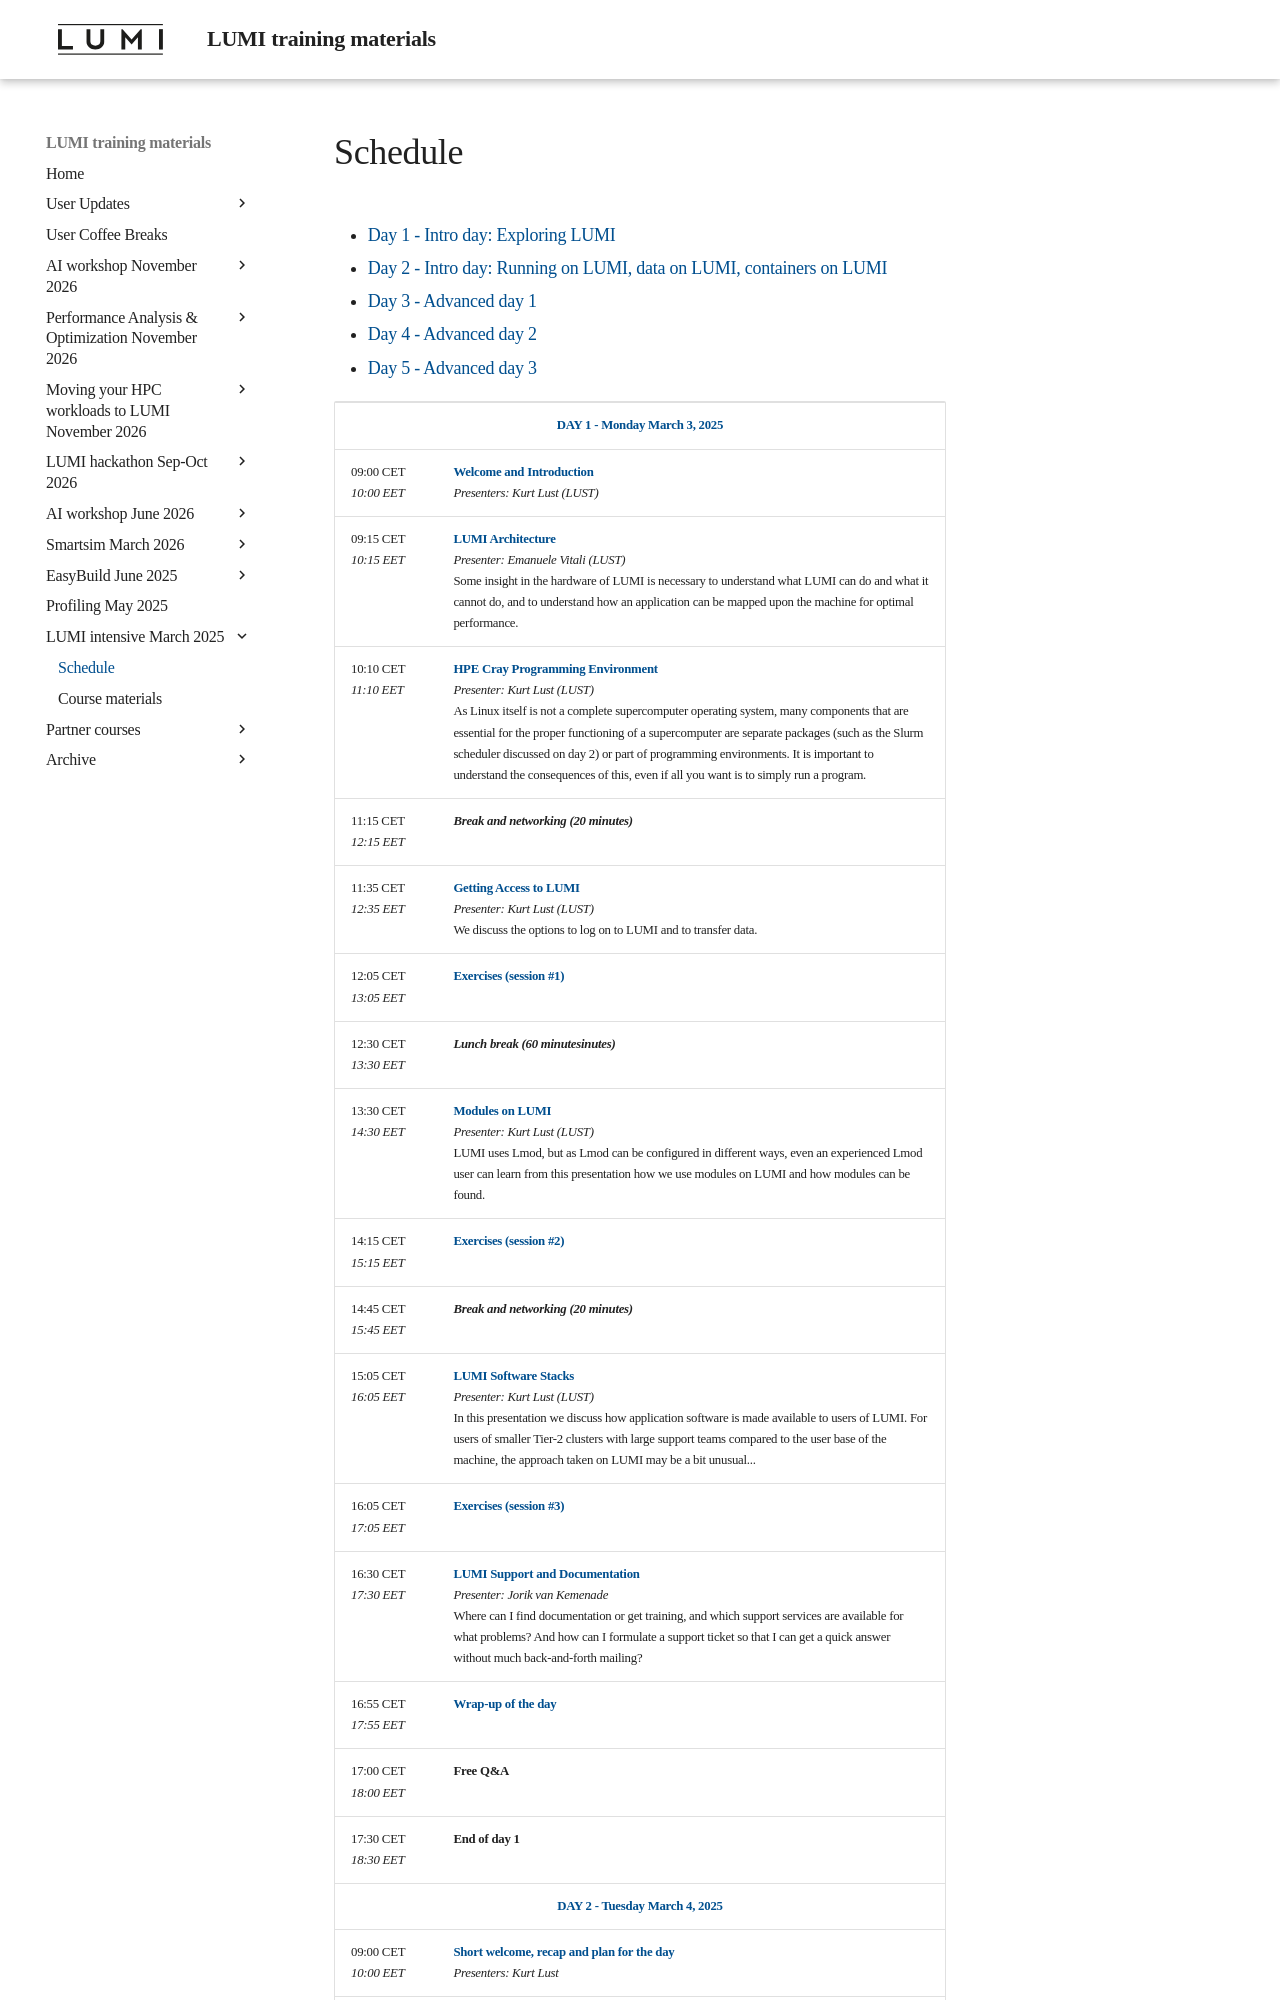

repository: Lumi-supercomputer/LUMI-training-materials · page: 2p3day-20250303/schedule/index.html · generator: mkdocs

# Schedule

<ul>
    <li><a href="#Day1">Day 1 - Intro day: Exploring LUMI</a>
    <li><a href="#Day2">Day 2 - Intro day: Running on LUMI, data on LUMI, containers on LUMI</a>
    <li><a href="#Day3">Day 3 - Advanced day 1</a>
    <li><a href="#Day4">Day 4 - Advanced day 2</a>
    <li><a href="#Day5">Day 5 - Advanced day 3</a>
</ul>
